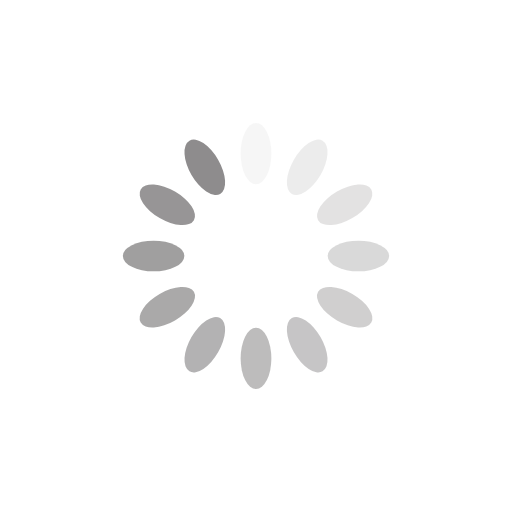
t = 0.00 s
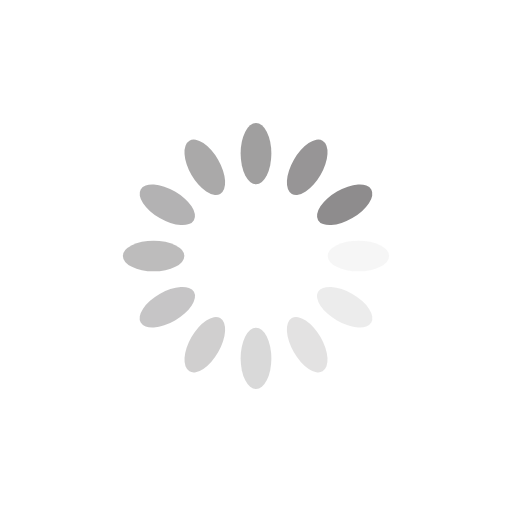
t = 0.25 s
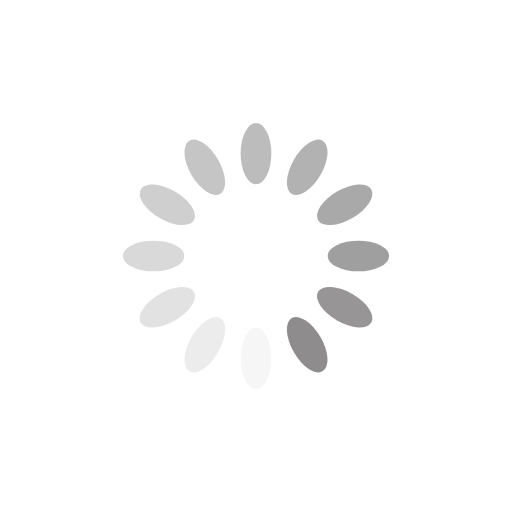
t = 0.50 s
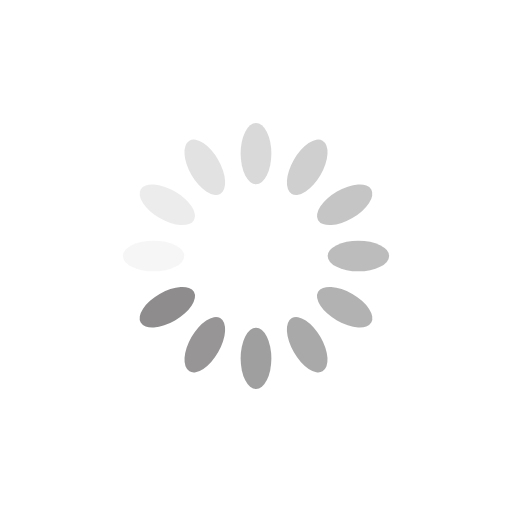
t = 0.75 s

The animated SVG that drew these frames (rendered in a browser with its animation timeline set to each time). Animation: 12 SMIL elements (animate=12); one cycle of 1.00 s, repeats indefinitely.

<?xml version="1.0" encoding="utf-8"?>
<svg xmlns="http://www.w3.org/2000/svg" xmlns:xlink="http://www.w3.org/1999/xlink" style="margin: auto; background: none; display: block; shape-rendering: auto;" width="200px" height="200px" viewBox="0 0 100 100" preserveAspectRatio="xMidYMid">
<g transform="rotate(0 50 50)">
  <rect x="47" y="24" rx="3" ry="6" width="6" height="12" fill="#8e8c8d">
    <animate attributeName="opacity" values="1;0" keyTimes="0;1" dur="1s" begin="-0.9166666666666666s" repeatCount="indefinite"></animate>
  </rect>
</g><g transform="rotate(30 50 50)">
  <rect x="47" y="24" rx="3" ry="6" width="6" height="12" fill="#8e8c8d">
    <animate attributeName="opacity" values="1;0" keyTimes="0;1" dur="1s" begin="-0.8333333333333334s" repeatCount="indefinite"></animate>
  </rect>
</g><g transform="rotate(60 50 50)">
  <rect x="47" y="24" rx="3" ry="6" width="6" height="12" fill="#8e8c8d">
    <animate attributeName="opacity" values="1;0" keyTimes="0;1" dur="1s" begin="-0.75s" repeatCount="indefinite"></animate>
  </rect>
</g><g transform="rotate(90 50 50)">
  <rect x="47" y="24" rx="3" ry="6" width="6" height="12" fill="#8e8c8d">
    <animate attributeName="opacity" values="1;0" keyTimes="0;1" dur="1s" begin="-0.6666666666666666s" repeatCount="indefinite"></animate>
  </rect>
</g><g transform="rotate(120 50 50)">
  <rect x="47" y="24" rx="3" ry="6" width="6" height="12" fill="#8e8c8d">
    <animate attributeName="opacity" values="1;0" keyTimes="0;1" dur="1s" begin="-0.5833333333333334s" repeatCount="indefinite"></animate>
  </rect>
</g><g transform="rotate(150 50 50)">
  <rect x="47" y="24" rx="3" ry="6" width="6" height="12" fill="#8e8c8d">
    <animate attributeName="opacity" values="1;0" keyTimes="0;1" dur="1s" begin="-0.5s" repeatCount="indefinite"></animate>
  </rect>
</g><g transform="rotate(180 50 50)">
  <rect x="47" y="24" rx="3" ry="6" width="6" height="12" fill="#8e8c8d">
    <animate attributeName="opacity" values="1;0" keyTimes="0;1" dur="1s" begin="-0.4166666666666667s" repeatCount="indefinite"></animate>
  </rect>
</g><g transform="rotate(210 50 50)">
  <rect x="47" y="24" rx="3" ry="6" width="6" height="12" fill="#8e8c8d">
    <animate attributeName="opacity" values="1;0" keyTimes="0;1" dur="1s" begin="-0.3333333333333333s" repeatCount="indefinite"></animate>
  </rect>
</g><g transform="rotate(240 50 50)">
  <rect x="47" y="24" rx="3" ry="6" width="6" height="12" fill="#8e8c8d">
    <animate attributeName="opacity" values="1;0" keyTimes="0;1" dur="1s" begin="-0.25s" repeatCount="indefinite"></animate>
  </rect>
</g><g transform="rotate(270 50 50)">
  <rect x="47" y="24" rx="3" ry="6" width="6" height="12" fill="#8e8c8d">
    <animate attributeName="opacity" values="1;0" keyTimes="0;1" dur="1s" begin="-0.16666666666666666s" repeatCount="indefinite"></animate>
  </rect>
</g><g transform="rotate(300 50 50)">
  <rect x="47" y="24" rx="3" ry="6" width="6" height="12" fill="#8e8c8d">
    <animate attributeName="opacity" values="1;0" keyTimes="0;1" dur="1s" begin="-0.08333333333333333s" repeatCount="indefinite"></animate>
  </rect>
</g><g transform="rotate(330 50 50)">
  <rect x="47" y="24" rx="3" ry="6" width="6" height="12" fill="#8e8c8d">
    <animate attributeName="opacity" values="1;0" keyTimes="0;1" dur="1s" begin="0s" repeatCount="indefinite"></animate>
  </rect>
</g>
<!-- [ldio] generated by https://loading.io/ --></svg>
